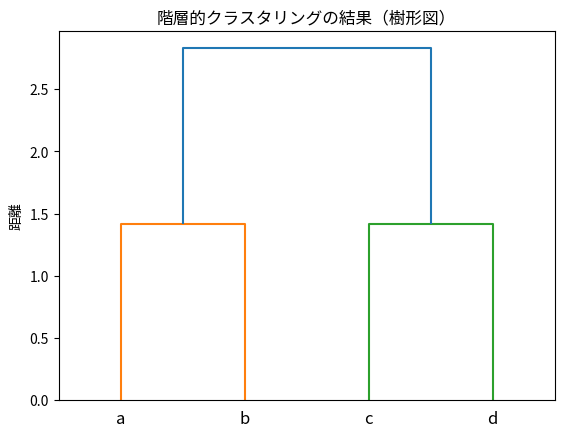

Recreate this plot in Python.
#!/usr/bin/env python3
# -*- coding: utf-8 -*-
# リスト 3-6 SciPy パッケージを使った階層的クラスタリングのプログラム例
import numpy as np
from scipy.cluster.hierarchy import dendrogram, linkage
from scipy.spatial.distance import pdist
import matplotlib.pyplot as plt
X = np.array([[1,2], [2,1], [3,4], [4,3]])
Z = linkage(X, 'single')  # Ward法を使うならば'single'の代わりに'ward'を指定する
dendrogram(
    Z,
    labels = ['a', 'b', 'c', 'd']
)
plt.title('階層的クラスタリングの結果（樹形図）')
plt.ylabel('距離')
plt.show()